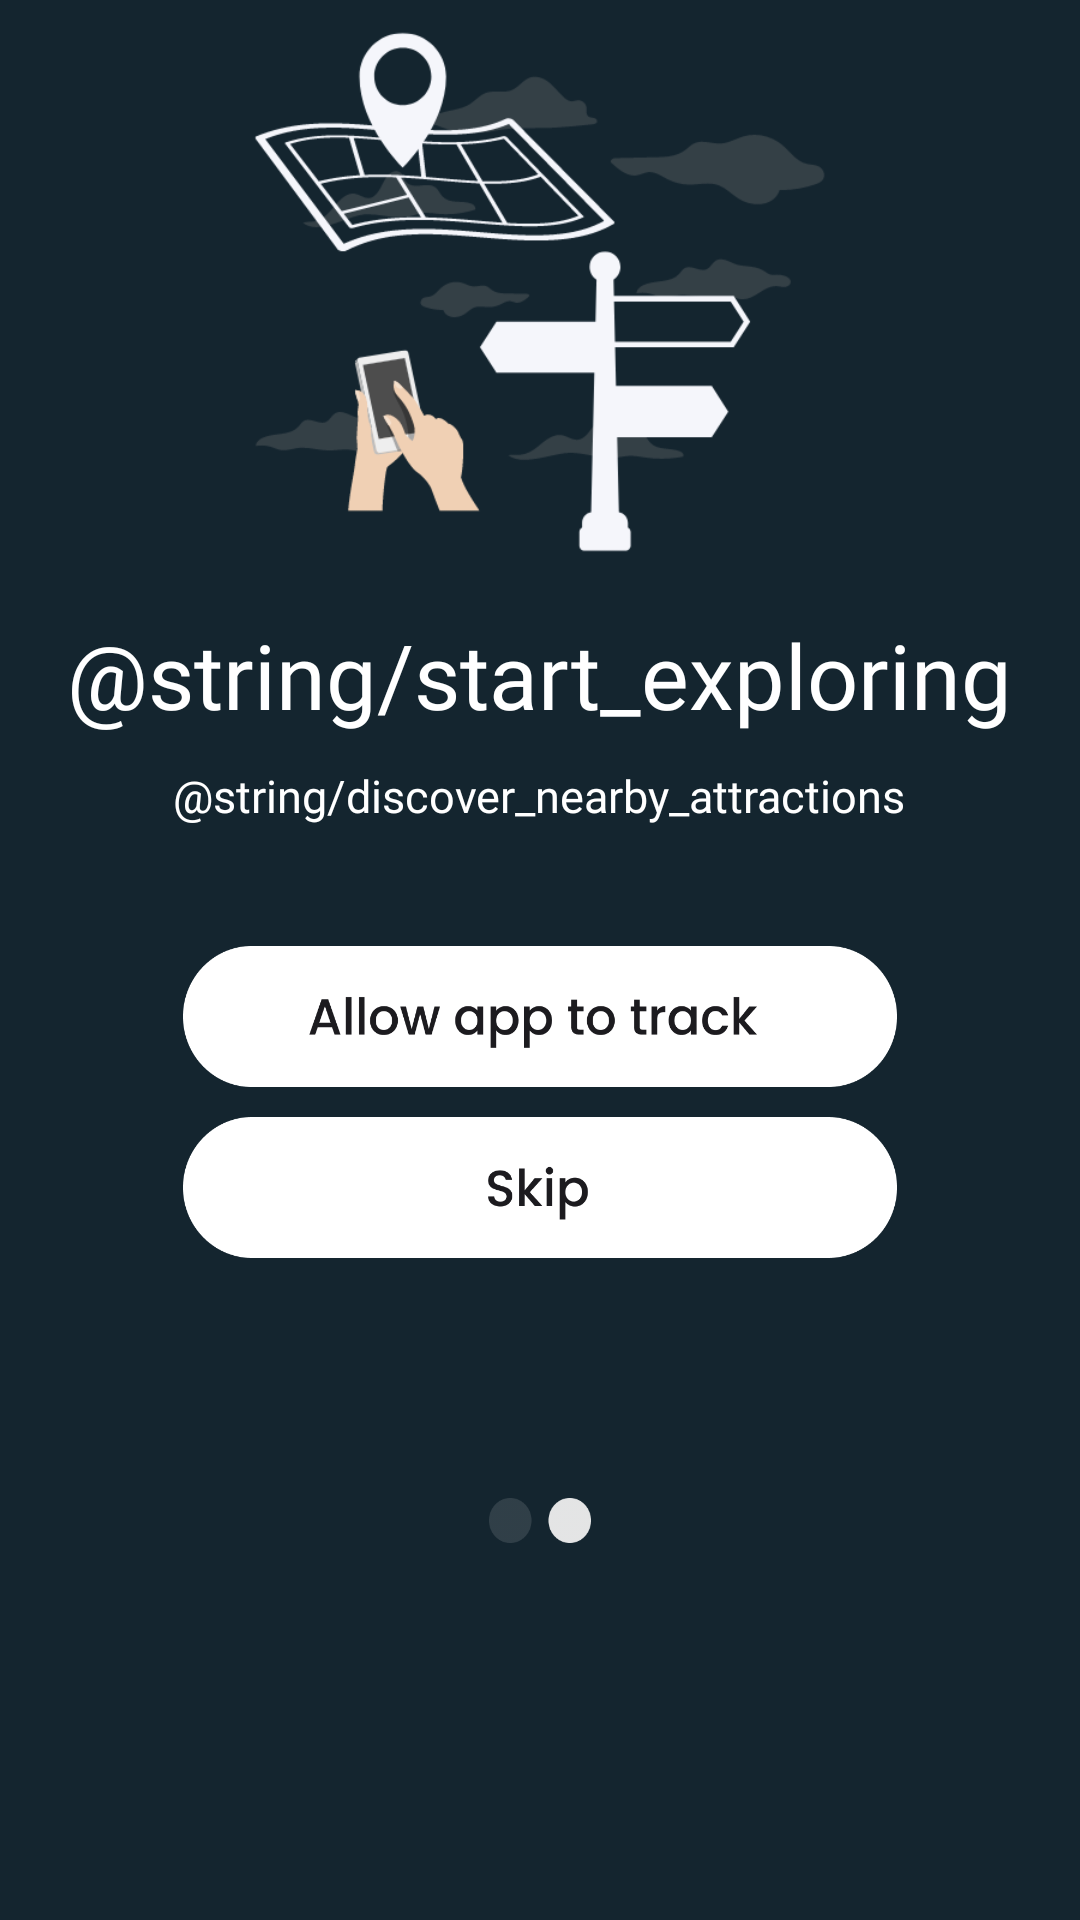

This screen was rendered from an Android layout file. Write that file and the resources it references.
<!-- AndroidManifest.xml: application theme Theme.TripPlanner -->
<!-- res/layout/start_exploring.xml -->
<?xml version="1.0" encoding="utf-8"?>
<LinearLayout xmlns:android="http://schemas.android.com/apk/res/android"
    android:layout_width="match_parent"
    xmlns:app="http://schemas.android.com/apk/res-auto"
    android:orientation="vertical"
    android:background="@color/appBackgroundColor"
    android:layout_height="match_parent">


    <FrameLayout
        android:layout_width="wrap_content"
        android:layout_gravity="center"
        android:paddingBottom="10dp"
        android:layout_height="wrap_content" >

        <ImageView
            android:layout_width="200dp"
            android:layout_gravity="center"
            android:layout_height="200dp"
            android:layout_marginBottom="35dp"
            android:layout_marginTop="10dp"
            android:background="@drawable/startexploring"
            app:layout_constraintBottom_toBottomOf="parent"
            app:layout_constraintEnd_toEndOf="parent"
            app:layout_constraintHorizontal_bias="0.532"
            app:layout_constraintStart_toStartOf="parent"
            app:layout_constraintTop_toTopOf="parent"
            app:layout_constraintVertical_bias="0.305" />

        <TextView
            android:layout_width="wrap_content"
            android:layout_height="wrap_content"
            android:fontFamily="@font/poppinsbold"
            android:text="@string/start_exploring"
            android:textColor="@color/white"
            android:textSize="30dp"
            android:layout_gravity="bottom|center_horizontal"
            app:layout_constraintBottom_toBottomOf="parent"
            app:layout_constraintEnd_toEndOf="parent"
            app:layout_constraintHorizontal_bias="0.496"
            app:layout_constraintStart_toStartOf="parent"
            app:layout_constraintTop_toTopOf="parent"
            app:layout_constraintVertical_bias="0.543" />
    </FrameLayout>


    <TextView
        android:layout_width="wrap_content"
        android:layout_height="wrap_content"
        android:fontFamily="@font/poppins"
        android:text="@string/discover_nearby_attractions"
        android:textColor="@color/white"
        android:layout_gravity="center"
        android:paddingBottom="40dp"
        android:textSize="15dp"
        app:layout_constraintBottom_toBottomOf="parent"
        app:layout_constraintEnd_toEndOf="parent"
        app:layout_constraintHorizontal_bias="0.496"
        app:layout_constraintStart_toStartOf="parent"
        app:layout_constraintTop_toTopOf="parent"
        app:layout_constraintVertical_bias="0.604" />

    <ImageButton
        android:id="@+id/grantPermissions"
        android:layout_width="238dp"
        android:layout_gravity="center"
        android:layout_marginBottom="10dp"
        android:layout_height="47dp"
        android:background="@drawable/grantpermissions"
        app:layout_constraintBottom_toBottomOf="parent"
        app:layout_constraintEnd_toEndOf="parent"
        app:layout_constraintHorizontal_bias="0.497"
        app:layout_constraintStart_toStartOf="parent"
        app:layout_constraintTop_toTopOf="parent"
        app:layout_constraintVertical_bias="0.726" />

    <ImageButton
        android:id="@+id/noPermissions"
        android:layout_width="238dp"
        android:layout_height="47dp"
        android:layout_gravity="center"
        android:layout_marginBottom="20dp"
        android:background="@drawable/nopermissions"
        app:layout_constraintBottom_toBottomOf="parent"
        app:layout_constraintEnd_toEndOf="parent"
        app:layout_constraintHorizontal_bias="0.497"
        app:layout_constraintStart_toStartOf="parent"
        app:layout_constraintTop_toTopOf="parent"
        app:layout_constraintVertical_bias="0.808" />

    <ImageView
        android:id="@+id/imageView5"
        android:layout_width="34dp"
        android:layout_height="15dp"
        android:layout_marginTop="60dp"
        android:layout_gravity="center"
        android:background="@drawable/page2"
        app:layout_constraintBottom_toBottomOf="parent"
        app:layout_constraintEnd_toEndOf="parent"
        app:layout_constraintHorizontal_bias="0.5"
        app:layout_constraintStart_toStartOf="parent"
        app:layout_constraintTop_toTopOf="parent"
        app:layout_constraintVertical_bias="0.886" />


</LinearLayout>
<!-- resources referenced by this layout -->
<resources>
  <color name="appBackgroundColor">#14252F</color>
  <color name="white">#FFFFFFFF</color>
  <!-- drawable grantpermissions: png bitmap (drawable, 13552 bytes) -->
  <!-- drawable nopermissions: png bitmap (drawable, 8195 bytes) -->
  <!-- drawable page2: png bitmap (drawable, 2221 bytes) -->
  <!-- drawable startexploring: png bitmap (drawable, 31800 bytes) -->
  <style name="Theme.TripPlanner" parent="Base.Theme.TripPlanner" />
  <style name="Base.Theme.TripPlanner" parent="Theme.Material3.DayNight.NoActionBar">
          
          
          <item name="android:colorBackground">@color/appBackgroundColor</item>
          <item name="colorSurface">@color/appBackgroundColor</item>
      </style>
</resources>
